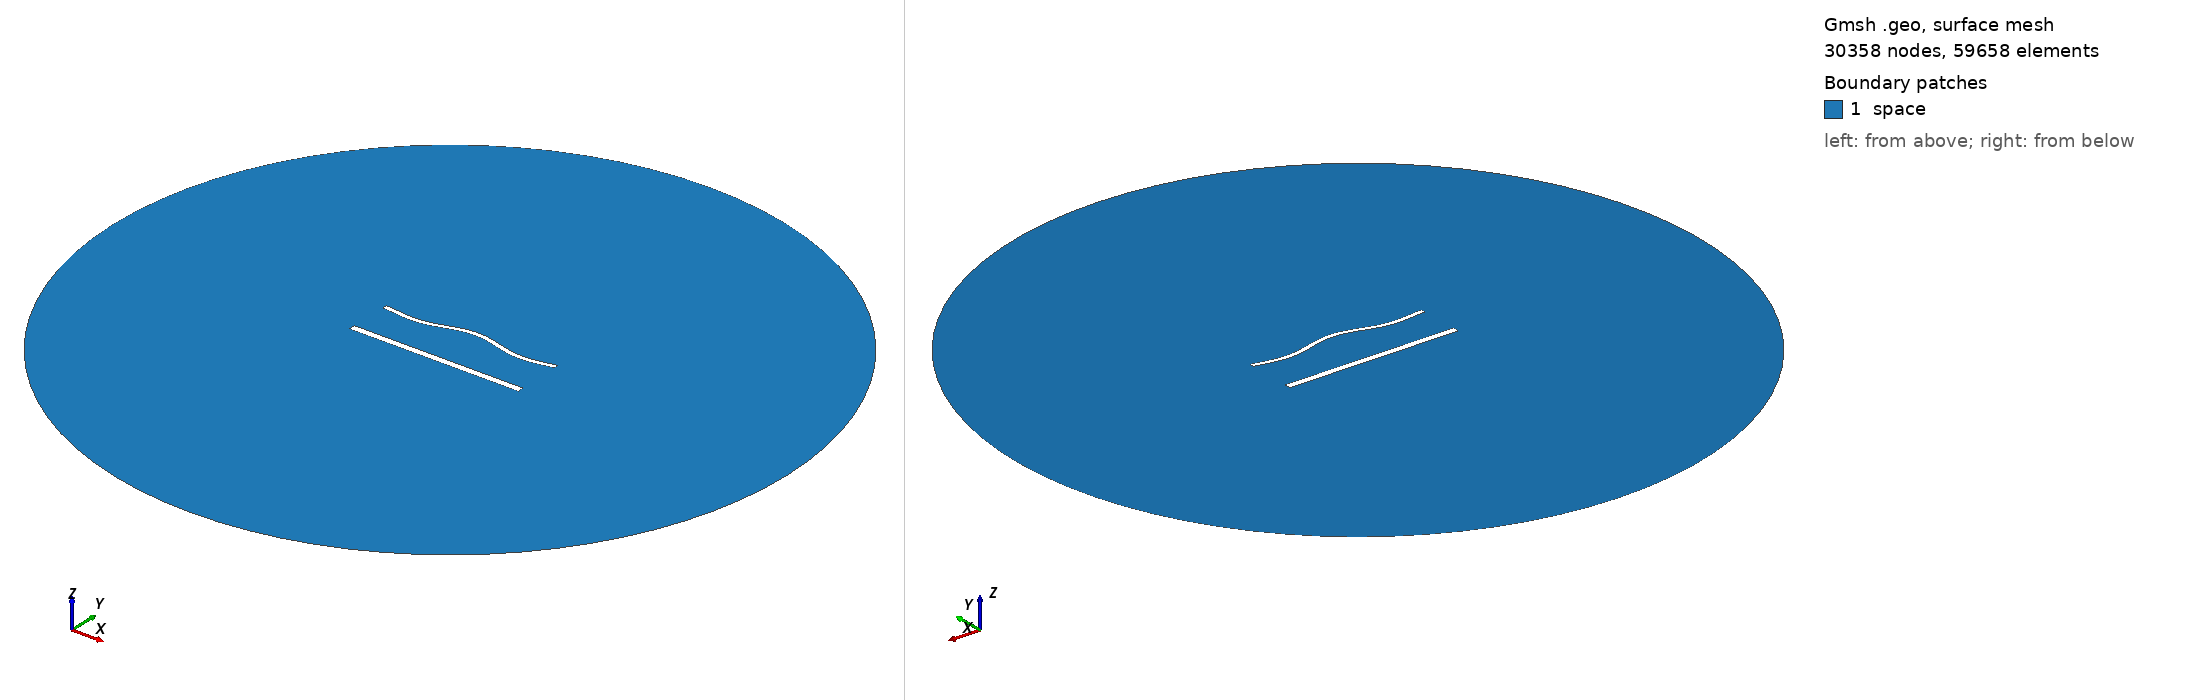

Gmsh geometry script, surface-meshed: 30358 nodes, 59658 surface elements. Boundary patches (legend numbers): 1 space. Left view from above one corner, right view from below the opposite corner. Legend entries are the model's physical surfaces. The drawing asked Gmsh for element sizes between 1% and 20% of the model's largest extent; the script's own settings can give other sizes.

=== 1858.geo (drawn) ===
//---------------------------------------
// Geometry kernel
//---------------------------------------

SetFactory("OpenCASCADE");



//---------------------------------------
// Parameters of the geometry
//---------------------------------------

// Overetch of the upper plate
overetch = 0.5;

// Distance between the plates
distance = 25.0;

// Discretization over the x axis (for the deformation)
nx = 50; 

// Length of the plate
L = 100 - overetch; 

// Number of modes
n = 4; 

// 1st mode coefficient
coeff(1) = 1.5;
beta(1) = 0.596864 * 3.1415926535 / L;

// 2nd mode coefficient
coeff(2) = 1.5;
beta(2) = 1.49418 * 3.1415926535 / L;

// 3rd mode coefficient
coeff(3) = 0.0;
beta(3) = 2.50025 * 3.1415926535 / L;

// 4th mode coefficient
coeff(4) = -1.5;
beta(4) = 3.49999 * 3.1415926535 / L;



//---------------------------------------
// Upper plate (deformed rectangle)
//---------------------------------------

// Coordiantes of the upper plate
xmin = -50;
xmax = 50 - overetch;

// Height of the upper plate
yheight = 4 - 2 * overetch;

// Indexes of the points
UpperID[] = {};
LowerID[] = {};
LeftID[] = {};
RightID[] = {};

// Point index
p = 1;

// Horizontal edges
For i In {1:nx}
    x = xmin + (i-1)*(xmax - xmin)/(nx-1);

    y_bottom = distance / 2 + overetch;
    For j In {1:n}
        C = (Cosh(beta(j)*L) + Cos(beta(j)*L)) / (Sinh(beta(j)*L) + Sin(beta(j)*L));
        y_bottom  = y_bottom + coeff(j) * (Cosh(beta(j)*(x+50)) - Cos(beta(j)*(x+50)) - C * (Sinh(beta(j)*(x+50)) - Sin(beta(j)*(x+50))));
    EndFor

    y_top = y_bottom + yheight;

    Point(p) = {x, y_top, 0, 1.0};
    UpperID[i] = p;
    p = p + 1;

    Point(p) = {x, y_bottom, 0, 1.0};
    LowerID[i] = p;
    p = p + 1;
EndFor

// Create point lists
UpperPts[] = {}; LowerPts[] = {};
For i In {1:nx}
  UpperPts[] += {UpperID[i]};
  LowerPts[] += {LowerID[i]};
EndFor

// Build splines
Spline(1) = {UpperPts[]};
Spline(2) = {LowerPts[]};
Line(3) = {LowerPts[nx-1], UpperPts[nx-1]};
Line(4) = {LowerPts[0], UpperPts[0]};

// Build the plane surface
Curve Loop(1) = {2, 3, -1, -4};
Plane Surface(1) = {1};



//---------------------------------------
// Lower plate (rectangle)
//---------------------------------------

// Vertices
Point(1001) = {-50, -distance/2, 0, 1.0};
Point(1002) = { 50, -distance/2, 0, 1.0};
Point(1003) = { 50,  -distance/2 + 4, 0, 1.0};
Point(1004) = {-50,  -distance/2 + 4, 0, 1.0};

// Edges
Line(5) = {1001, 1002};
Line(6) = {1002, 1003};
Line(7) = {1003, 1004};
Line(8) = {1004, 1001};

// Plane surface
Line Loop(2) = {5, 6, 7, 8};
Plane Surface(2) = {2}; 



//---------------------------------------
// Outer (fictious) boundary
//---------------------------------------

// Points
Point(1005) = {0, 0, 0};       // Center
Point(1006) = {200, 0, 0};     // Start point
Point(1007) = {0, 200, 0};     // 90 degrees
Point(1008) = {-200, 0, 0};    // 180 degrees
Point(1009) = {0, -200, 0};    // 270 degrees

// Circle arcs (each needs start, center, end)
Circle(9) = {1006, 1005, 1007};
Circle(10) = {1007, 1005, 1008};
Circle(11) = {1008, 1005, 1009};
Circle(12) = {1009, 1005, 1006};

// Plane surface for the entire domain
Curve Loop(3) = {9, 10, 11, 12};
Surface(3) = {3};

// Subtract the plates from the whole domain to obtain the actual domain where we want to solve the equations
BooleanDifference{ Surface{3}; Delete; }{ Surface{1}; Surface{2}; Delete; }




//---------------------------------------
// Transfinite Lines/Curves
//---------------------------------------

// Set the number of points on the boundaries
r = 6;
d = 0.15;

// Plates
Transfinite Curve {1} = 50*r/4 Using Progression 1;
Transfinite Line {2} = 50*r Using Progression 1;
Transfinite Curve {3, 4} = 2*r Using Progression 1+d;
Transfinite Line {5} = 50*r/4 Using Progression 1;
Transfinite Line {7} = 50*r Using Progression 1;
Transfinite Line {6} = 2*r Using Progression 1-d;
Transfinite Line {8} = 2*r Using Progression 1+d;

// Outer boundary
Transfinite Line {9, 10, 11, 12} = 20 Using Progression 1;



//---------------------------------------
// Physical groups
//---------------------------------------                

// Physical curves (boundaries)
Physical Line("force_segment", 10) = {2};
Physical Line("upper_plate", 11) = {1, 3, 4};
Physical Line("lower_plate", 12) = {5, 6, 7, 8};
Physical Line("boundary", 20) = {9, 10, 11, 12};

// Physical Surfaces
Physical Surface("space", 30) = {3};



//---------------------------------------
// 6. Generate the Mesh
//---------------------------------------

// 2D mesh generation
Mesh 2;
